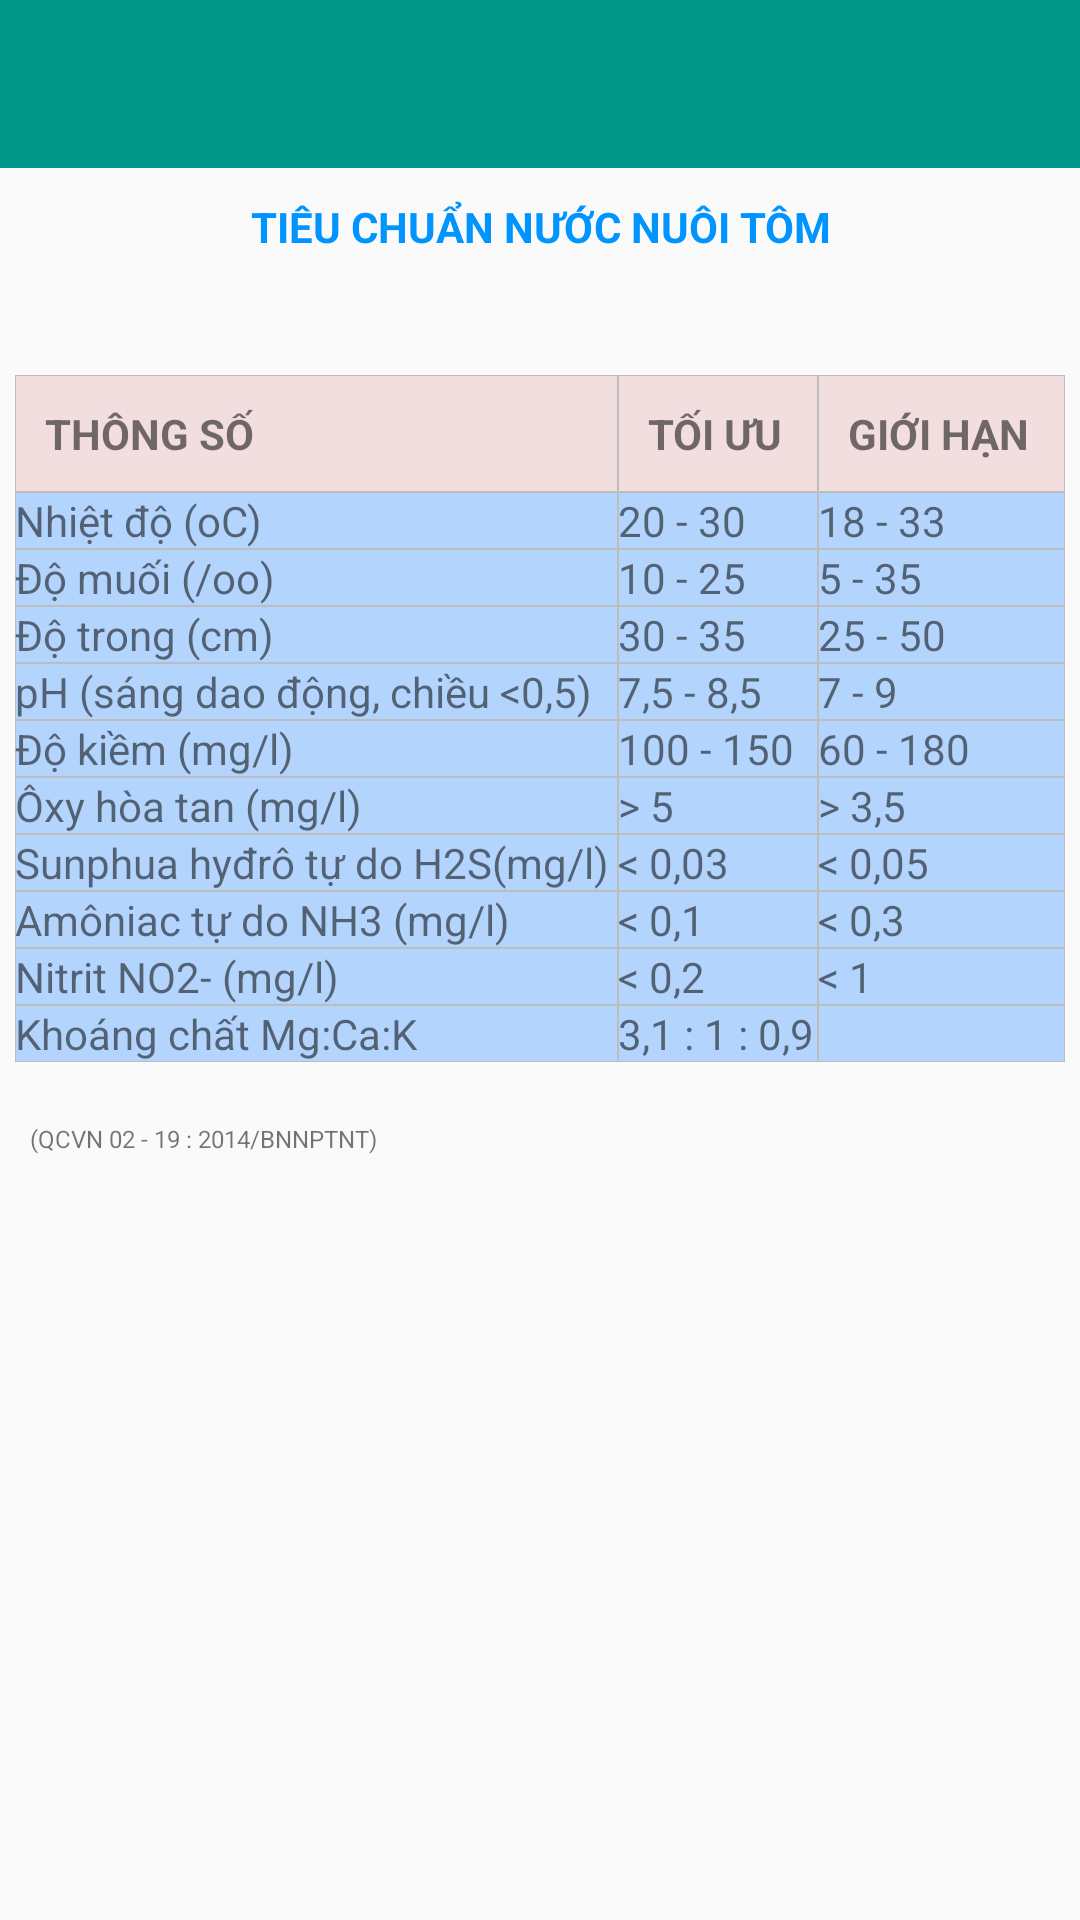

The Android layout XML behind this screen, and the referenced resources:
<!-- AndroidManifest.xml: activity theme Theme.AppCompat.Light.NoActionBar -->
<!-- res/layout/activity_info.xml -->
<?xml version="1.0" encoding="utf-8"?>
<LinearLayout xmlns:android="http://schemas.android.com/apk/res/android"
    android:layout_width="match_parent"
    xmlns:app="http://schemas.android.com/apk/res-auto"
    android:orientation="vertical"
    android:layout_height="match_parent">

    <android.support.v7.widget.Toolbar
        android:layout_width="match_parent"
        android:layout_height="@dimen/abc_action_bar_default_height_material"
        android:elevation="0dp"
        android:id="@+id/toolbarInfo"
        android:background="@color/colorPrimary"
        app:theme="@style/AppTheme.AppBarOverlay"
        app:popupTheme="@style/AppTheme.PopupOverlay"></android.support.v7.widget.Toolbar>

    <TextView
        android:layout_width="match_parent"
        android:layout_height="wrap_content"
        android:layout_marginLeft="10dp"
        android:layout_marginRight="10dp"
        android:layout_marginTop="10dp"
        android:text="TIÊU CHUẨN NƯỚC NUÔI TÔM"
        android:textColor="#0094ff"
        android:textStyle="bold"
        android:gravity="center_horizontal"/>

    <TableLayout
        android:layout_width="match_parent"
        android:layout_height="wrap_content"
        android:layout_marginLeft="5dp"
        android:layout_marginRight="5dp"
        android:layout_marginTop="40dp">

        <TableRow>
            <TextView
                android:text="Thông số"
                android:textAllCaps="true"
                android:padding="10dp"
                android:textStyle="bold"
                android:layout_weight="2"
                android:layout_column="1"
                android:background="@drawable/textview_bound_style"/>
            <TextView
                android:text="Tối ưu"
                android:textAllCaps="true"
                android:padding="10dp"
                android:textStyle="bold"
                android:layout_weight="1"
                android:layout_column="2"
                android:background="@drawable/textview_bound_style"/>
            <TextView
                android:text="Giới hạn"
                android:textAllCaps="true"
                android:padding="10dp"
                android:textStyle="bold"
                android:layout_weight="1"
                android:layout_column="3"
                android:background="@drawable/textview_bound_style"/>
        </TableRow>

        <TableRow>
            <TextView
                android:text="Nhiệt độ (oC)"
                android:layout_weight="2"
                android:layout_column="1"
                android:background="@drawable/text_view_shadow_bound_style"/>
            <TextView
                android:text="20 - 30"
                android:layout_weight="1"
                android:layout_column="2"
                android:background="@drawable/text_view_shadow_bound_style"/>
            <TextView
                android:text="18 - 33"
                android:layout_weight="1"
                android:layout_column="3"
                android:background="@drawable/text_view_shadow_bound_style"/>
        </TableRow>

        <TableRow>
            <TextView
                android:text="Độ muối (/oo)"
                android:layout_weight="2"
                android:layout_column="1"
                android:background="@drawable/text_view_shadow_bound_style"/>
            <TextView
                android:text="10 - 25"
                android:layout_weight="1"
                android:layout_column="2"
                android:background="@drawable/text_view_shadow_bound_style"/>
            <TextView
                android:text="5 - 35"
                android:layout_weight="1"
                android:layout_column="3"
                android:background="@drawable/text_view_shadow_bound_style"/>
        </TableRow>

        <TableRow>
            <TextView
                android:text="Độ trong (cm)"
                android:layout_weight="2"
                android:layout_column="1"
                android:background="@drawable/text_view_shadow_bound_style"/>
            <TextView
                android:text="30 - 35"
                android:layout_weight="1"
                android:layout_column="2"
                android:background="@drawable/text_view_shadow_bound_style"/>
            <TextView
                android:text="25 - 50"
                android:layout_weight="1"
                android:layout_column="3"
                android:background="@drawable/text_view_shadow_bound_style"/>
        </TableRow>

        <TableRow>
            <TextView
                android:text="pH (sáng dao động, chiều &lt;0,5)"
                android:layout_weight="2"
                android:layout_column="1"
                android:background="@drawable/text_view_shadow_bound_style"/>
            <TextView
                android:text="7,5 - 8,5"
                android:layout_weight="1"
                android:layout_column="2"
                android:background="@drawable/text_view_shadow_bound_style"/>
            <TextView
                android:text="7 - 9"
                android:layout_weight="1"
                android:layout_column="3"
                android:background="@drawable/text_view_shadow_bound_style"/>
        </TableRow>

        <TableRow>
            <TextView
                android:text="Độ kiềm (mg/l)"
                android:layout_weight="2"
                android:layout_column="1"
                android:background="@drawable/text_view_shadow_bound_style"/>
            <TextView
                android:text="100 - 150"
                android:layout_weight="1"
                android:layout_column="2"
                android:background="@drawable/text_view_shadow_bound_style"/>
            <TextView
                android:text="60 - 180"
                android:layout_weight="1"
                android:layout_column="3"
                android:background="@drawable/text_view_shadow_bound_style"/>
        </TableRow>

        <TableRow>
            <TextView
                android:text="Ôxy hòa tan (mg/l)"
                android:layout_weight="2"
                android:layout_column="1"
                android:background="@drawable/text_view_shadow_bound_style"/>
            <TextView
                android:text="&gt; 5"
                android:layout_weight="1"
                android:layout_column="2"
                android:background="@drawable/text_view_shadow_bound_style"/>
            <TextView
                android:text="&gt; 3,5"
                android:layout_weight="1"
                android:layout_column="3"
                android:background="@drawable/text_view_shadow_bound_style"/>
        </TableRow>

        <TableRow>
            <TextView
                android:text="Sunphua hyđrô tự do H2S(mg/l)"
                android:layout_weight="2"
                android:layout_column="1"
                android:background="@drawable/text_view_shadow_bound_style"/>
            <TextView
                android:text="&lt; 0,03"
                android:layout_weight="1"
                android:layout_column="2"
                android:background="@drawable/text_view_shadow_bound_style"/>
            <TextView
                android:text="&lt; 0,05"
                android:layout_weight="1"
                android:layout_column="3"
                android:background="@drawable/text_view_shadow_bound_style"/>
        </TableRow>

        <TableRow>
            <TextView
                android:text="Amôniac tự do NH3 (mg/l)"
                android:layout_weight="2"
                android:layout_column="1"
                android:background="@drawable/text_view_shadow_bound_style"/>
            <TextView
                android:text="&lt; 0,1"
                android:layout_weight="1"
                android:layout_column="2"
                android:background="@drawable/text_view_shadow_bound_style"/>
            <TextView
                android:text="&lt; 0,3"
                android:layout_weight="1"
                android:layout_column="3"
                android:background="@drawable/text_view_shadow_bound_style"/>
        </TableRow>

        <TableRow>
            <TextView
                android:text="Nitrit NO2- (mg/l)"
                android:layout_weight="2"
                android:layout_column="1"
                android:background="@drawable/text_view_shadow_bound_style"/>
            <TextView
                android:text="&lt; 0,2"
                android:layout_weight="1"
                android:layout_column="2"
                android:background="@drawable/text_view_shadow_bound_style"/>
            <TextView
                android:text="&lt; 1"
                android:layout_weight="1"
                android:layout_column="3"
                android:background="@drawable/text_view_shadow_bound_style"/>
        </TableRow>

        <TableRow>
            <TextView
                android:text="Khoáng chất Mg:Ca:K"
                android:layout_weight="2"
                android:layout_column="1"
                android:background="@drawable/text_view_shadow_bound_style"/>
            <TextView
                android:text="3,1 : 1 : 0,9"
                android:layout_weight="1"
                android:layout_column="2"
                android:background="@drawable/text_view_shadow_bound_style"/>
            <TextView
                android:text=""
                android:layout_weight="1"
                android:layout_column="3"
                android:background="@drawable/text_view_shadow_bound_style"/>
        </TableRow>

    </TableLayout>

    <TextView
        android:layout_width="match_parent"
        android:layout_height="wrap_content"
        android:textSize="8sp"
        android:layout_marginLeft="10dp"
        android:layout_marginRight="10dp"
        android:layout_marginTop="20dp"
        android:text="(QCVN 02 - 19 : 2014/BNNPTNT) "/>

</LinearLayout>
<!-- resources referenced by this layout -->
<resources>
  <color name="colorPrimary">#009688</color>
  <!-- drawable text_view_shadow_bound_style (drawable) -->
  <?xml version="1.0" encoding="utf-8"?>
  <shape xmlns:android="http://schemas.android.com/apk/res/android">
      <solid android:color="#b3d4fc" />
      <stroke android:width="0.3dp" android:color="#BDBDBD"/>
  </shape>
  <!-- drawable textview_bound_style (drawable) -->
  <?xml version="1.0" encoding="utf-8"?>
  <shape xmlns:android="http://schemas.android.com/apk/res/android">
      <solid android:color="#f2dede" />
      <stroke android:width="0.3dp" android:color="#BDBDBD"/>
  </shape>
  <style name="AppTheme.AppBarOverlay" parent="ThemeOverlay.AppCompat.Dark.ActionBar">
  
      </style>
  <style name="AppTheme.PopupOverlay" parent="ThemeOverlay.AppCompat.Light" />
</resources>
